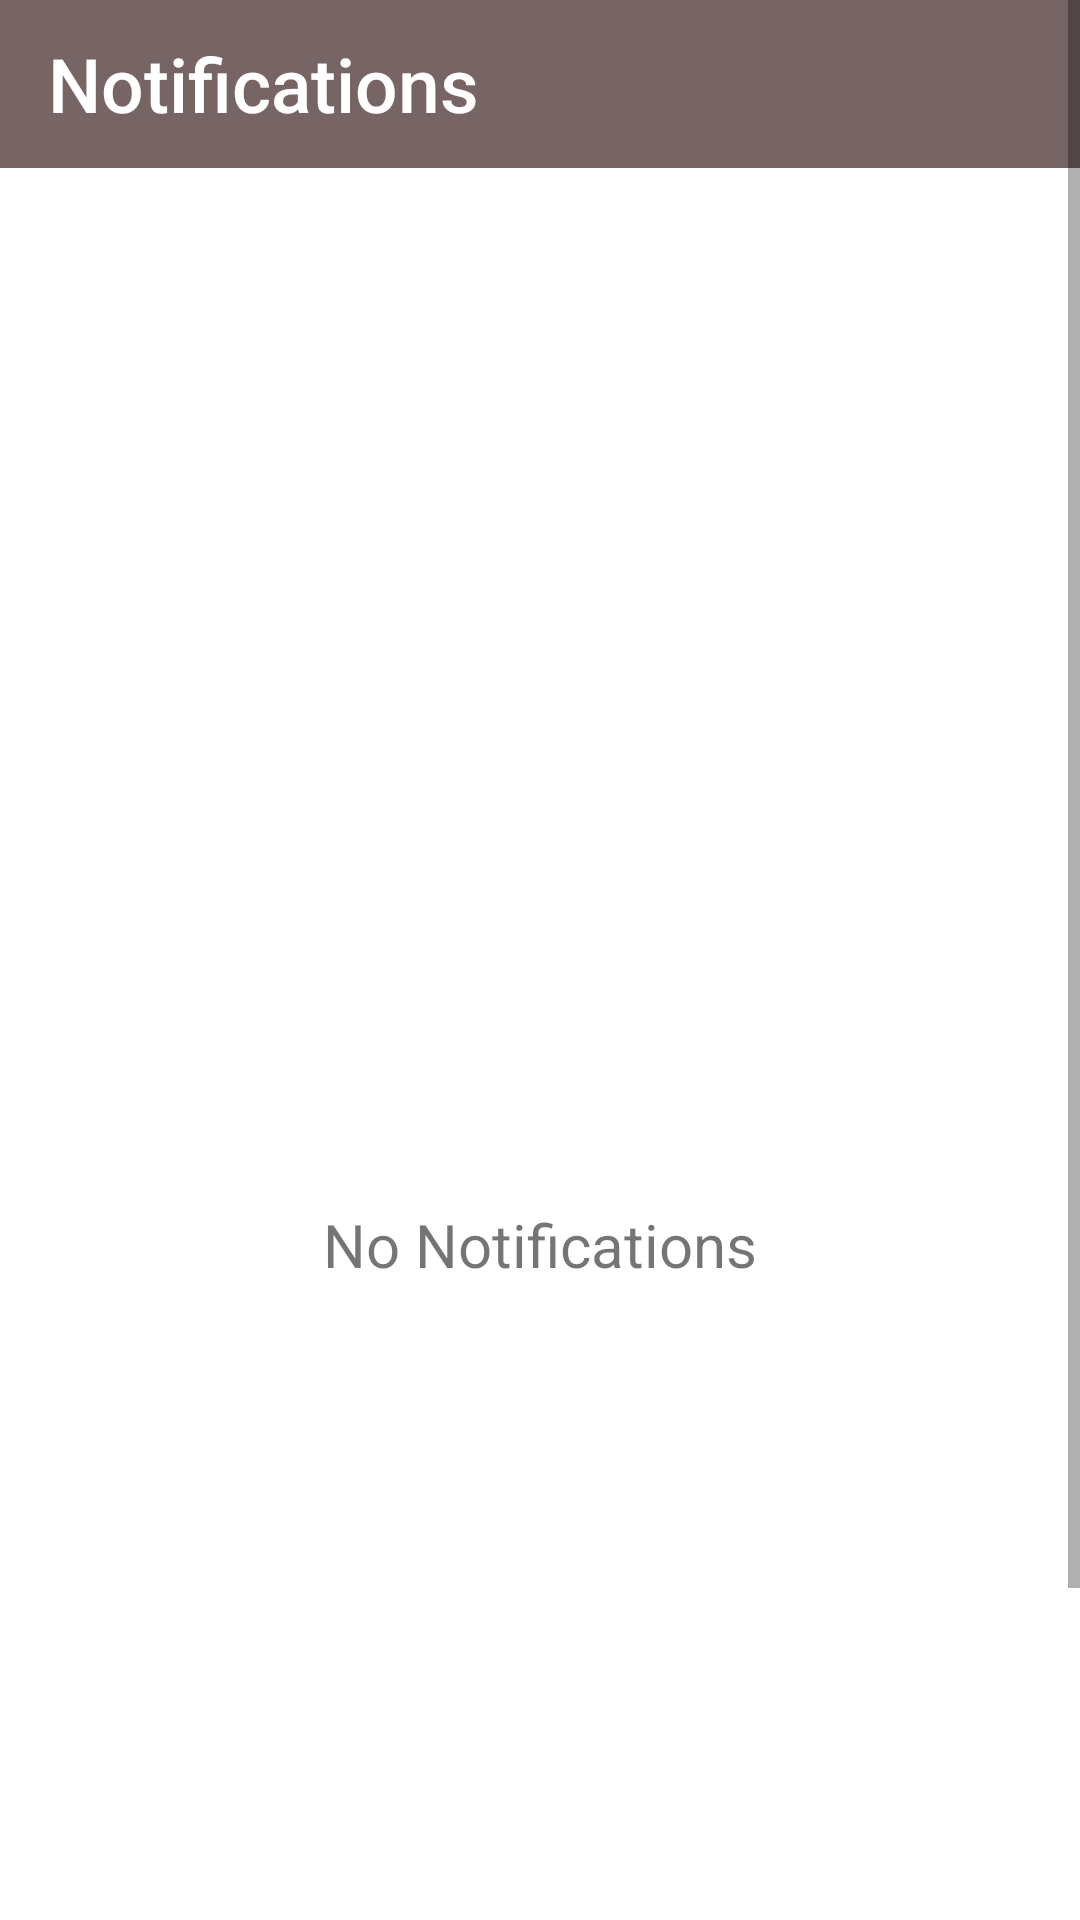

Layout XML and referenced resources for this Android screen:
<!-- AndroidManifest.xml: application theme AppTheme -->
<!-- res/layout/fragment_notificaiton.xml -->
<?xml version="1.0" encoding="utf-8"?>
<ScrollView xmlns:android="http://schemas.android.com/apk/res/android"
    android:layout_width="match_parent"
    android:layout_height="match_parent"
    android:background="@color/colorBackground">

    <RelativeLayout
        android:layout_width="match_parent"
        android:layout_height="match_parent">
    <LinearLayout
        android:orientation="vertical"
        android:id="@+id/linrnotification1"
        android:layout_width="match_parent"
        android:layout_height="wrap_content">
    <include layout="@layout/notificationtitlebar"></include>
    </LinearLayout>

    <LinearLayout
        android:id="@+id/linrnotification2"
        android:orientation="vertical"
        android:layout_below="@+id/linrnotification1"
        android:background="@color/white"
        android:layout_width="match_parent"
        android:layout_height="718dp">

        <TextView
            android:id="@+id/txtviewnonotification"
            android:layout_width="match_parent"
            android:layout_height="match_parent"
            android:layout_gravity="center"
            android:gravity="center"
            android:text="No Notifications"
            android:textSize="20dp">

        </TextView>

    </LinearLayout>
    </RelativeLayout>

</ScrollView>
<!-- res/layout/notificationtitlebar.xml (included above) -->
<?xml version="1.0" encoding="utf-8"?>
<androidx.appcompat.widget.Toolbar xmlns:android="http://schemas.android.com/apk/res/android"
    xmlns:app="http://schemas.android.com/apk/res-auto"
    android:id="@+id/main_app_bar"
    android:layout_width="match_parent"
    android:layout_height="wrap_content"
    android:background="@color/basic1"

    android:elevation="4dp"
    android:theme="@style/ThemeOverlay.AppCompat.Dark.ActionBar"
    app:popupTheme="@style/ThemeOverlay.AppCompat.Light">
    <RelativeLayout
        android:layout_width="match_parent"
        android:layout_height="match_parent">

        <TextView
            android:id="@+id/notificationtitle"
            android:layout_width="wrap_content"
            android:layout_height="wrap_content"
            android:layout_centerVertical="true"
            android:layout_alignParentLeft="true"
            android:layout_marginEnd="20dp"
            android:textSize="25dp"
            android:fontFamily="sans-serif-medium"
            android:text="Notifications"
            android:textColor="@color/white">

        </TextView>
    </RelativeLayout>



</androidx.appcompat.widget.Toolbar>
<!-- resources referenced by this layout -->
<resources>
  <color name="basic1">#776464</color>
  <color name="colorBackground">#EEF5DB </color>
  <color name="white">#FFFFFF </color>
  <style name="AppTheme" parent="Theme.AppCompat.Light.NoActionBar">
          
          <item name="colorPrimary">@color/basic1</item>
          <item name="colorPrimaryDark">@color/basic1</item>
          <item name="colorAccent">@color/error</item>
          <item name="actionBarItemBackground">@color/white</item>
          <item name="windowNoTitle">true</item>
          <item name="windowActionBar">false</item>
      </style>
  <color name="error">#B00020</color>
</resources>
